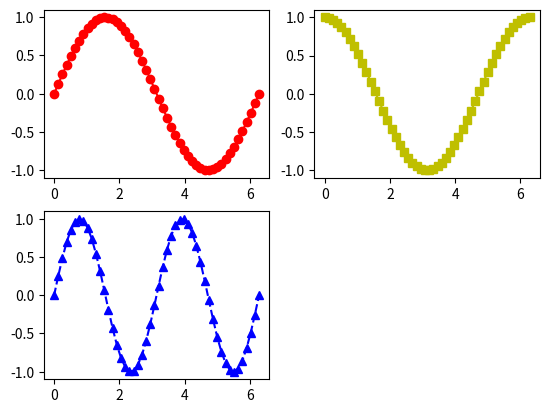

Here is the Python script that generated this plot:
# coding:utf-8 -*-
import matplotlib.pyplot as plt
import numpy as np

x = np.linspace(0, 2*np.pi, 50)
#plt.plot(x, np.sin(x))
#plt.plot(x, np.sin(x), x, np.sin(2*x))
#plt.plot(x, np.sin(x), 'r-.', x, np.sin(2*x), 'g--o')
plt.subplot(2,2,1) #行，列，活跃区域
plt.plot(x, np.sin(x), 'r-o')
plt.subplot(2,2,2)
plt.plot(x, np.cos(x), 'y-s')
plt.subplot(2,2,3)
plt.plot(x, np.sin(2*x), 'b--^')
plt.show()